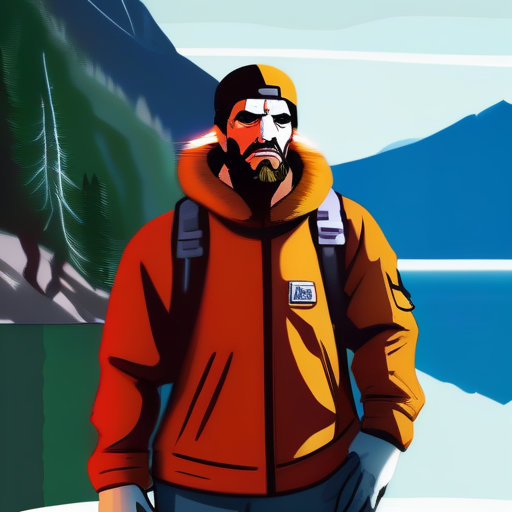
Generation parameters embedded in this image by AUTOMATIC1111 Stable Diffusion web UI or a fork of it (Forge, ...) (PNG 'parameters' text chunk):
portrait of  handsome man wearing survival gear on a lake shore with a snowy mountain background, Indie game art, Vector Art, Borderlands style, Arcane style, Cartoon style, Line art, Disctinct features, Hand drawn, Technical illustration, Graphic design, Vector graphics, High contrast, Precision artwork, Linear compositions, Scalable artwork, Digital art, cinematic sensual, Sharp focus, humorous illustration, big depth of field, Masterpiece, trending on artstation, Vivid colors, trending on ArtStation, trending on CGSociety, Intricate, Low Detail, dramatic
Steps: 20, Sampler: Euler a, CFG scale: 7, Seed: 2462976000, Size: 512x512, Model hash: 0f1b80cfe8, Model: dreamshaperXL10_alpha2Xl10, Version: v1.5.1